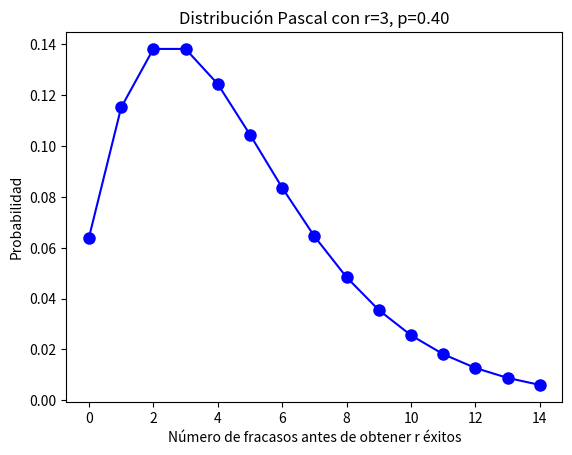

Reproduce this figure in Python.
import matplotlib.pyplot as plt
import numpy as np
from scipy.stats import nbinom

# Define los parámetros de la distribución Pascal
r = 3
p = 0.40

# Crea un array de valores para k
k = np.arange(nbinom.ppf(0.01, r, p), nbinom.ppf(0.99, r, p))

# Calcula los valores de la distribución Pascal para cada valor de k
probs = nbinom.pmf(k, r, p)

# Crea la figura y el eje
fig, ax = plt.subplots()

# Dibuja la línea de la distribución Pascal
ax.plot(k, probs, "bo-", ms=8)

# Agrega etiquetas de los ejes y título
ax.set_xlabel("Número de fracasos antes de obtener r éxitos")
ax.set_ylabel("Probabilidad")
ax.set_title("Distribución Pascal con r=3, p=0.40")

# Muestra el gráfico
plt.show()
